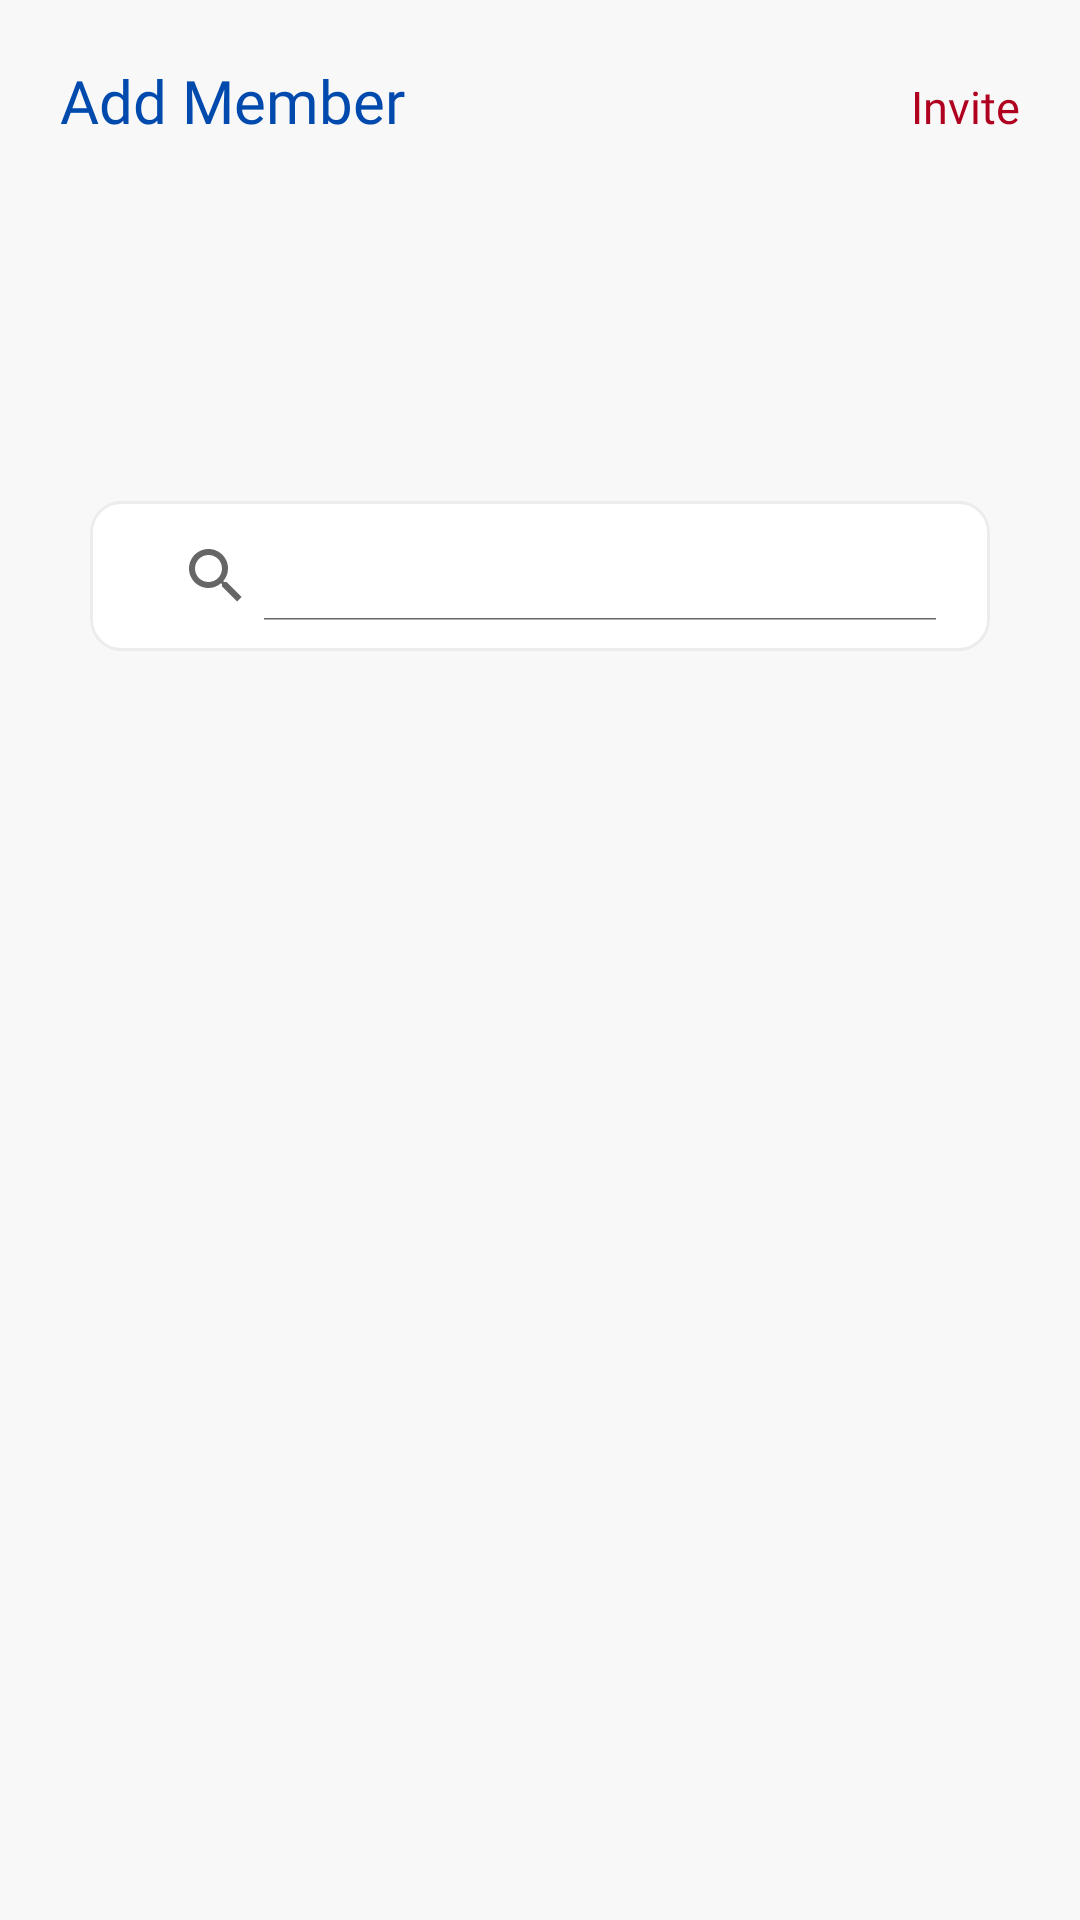

The Android layout XML behind this screen, and the referenced resources:
<!-- AndroidManifest.xml: application theme Theme.Subscriptly -->
<!-- res/layout/activity_invite_friend.xml -->
<?xml version="1.0" encoding="utf-8"?>
<RelativeLayout xmlns:android="http://schemas.android.com/apk/res/android"
xmlns:app="http://schemas.android.com/apk/res-auto"
xmlns:tools="http://schemas.android.com/tools"
android:layout_width="match_parent"
android:layout_height="match_parent"
tools:context=".InviteFriendActivity">

    <LinearLayout
        android:layout_width="match_parent"
        android:layout_height="match_parent"
        android:background="@color/grey"
        android:orientation="vertical"
        android:paddingHorizontal="20dp"
        android:paddingVertical="20dp">

        <LinearLayout
            android:layout_width="match_parent"
            android:layout_height="wrap_content"
            android:orientation="horizontal">

            <TextView
                android:layout_width="wrap_content"
                android:layout_height="wrap_content"
                android:layout_weight="1"
                android:fontFamily="@font/outfit_bold"
                android:gravity="left"
                android:text="Add Member"
                android:textColor="@color/primary_color"
                android:textSize="20sp" />

            <TextView
                android:id="@+id/action_invite_friend"
                android:layout_width="wrap_content"
                android:layout_height="wrap_content"
                android:fontFamily="@font/outfit_bold"
                android:gravity="right"
                android:text="@string/invite"
                android:textColor="@color/design_default_color_error"
                android:textSize="15sp" />
        </LinearLayout>


        <LinearLayout
            android:layout_width="match_parent"
            android:layout_height="wrap_content"
            android:layout_marginHorizontal="10dp"
            android:layout_marginVertical="15dp"
            android:orientation="vertical">

            <HorizontalScrollView
                android:id="@+id/container_chosen_user"
                android:layout_width="match_parent"
                android:layout_height="wrap_content">

                <androidx.recyclerview.widget.RecyclerView
                    android:id="@+id/recycler_users_chosen"
                    android:layout_width="match_parent"
                    android:layout_height="90dp"
                    android:layout_marginBottom="15dp"
                    android:orientation="horizontal">

                </androidx.recyclerview.widget.RecyclerView>
            </HorizontalScrollView>

            <androidx.appcompat.widget.SearchView
                android:id="@+id/field_search_friend"
                android:layout_width="match_parent"
                android:layout_height="50dp"
                android:background="@drawable/border_bg_white"
                app:iconifiedByDefault="false" />

            <LinearLayout
                android:layout_width="match_parent"
                android:layout_height="wrap_content"
                android:layout_marginVertical="15dp">

                <ScrollView
                    android:layout_width="match_parent"
                    android:layout_height="match_parent">

                    <androidx.recyclerview.widget.RecyclerView
                        android:id="@+id/recycler_friends"
                        android:layout_width="match_parent"
                        android:layout_height="match_parent">

                    </androidx.recyclerview.widget.RecyclerView>
                </ScrollView>
            </LinearLayout>
        </LinearLayout>
    </LinearLayout>

<com.google.android.flexbox.FlexboxLayout
    android:layout_width="match_parent"
    android:layout_height="wrap_content"
    android:visibility="gone"
    app:flexDirection="column"
    app:justifyContent="center">

    <ImageView
        android:layout_width="match_parent"
        android:layout_height="300dp"
        android:src="@drawable/search" />

    <TextView
        android:layout_width="match_parent"
        android:layout_height="wrap_content"
        android:fontFamily="@font/outfit_bold"
        android:text="No friends yet"
        android:textAlignment="center"
        android:textColor="@color/black"

        android:textSize="15dp" />
</com.google.android.flexbox.FlexboxLayout>
</RelativeLayout>
<!-- resources referenced by this layout -->
<resources>
  <color name="black">#FF000000</color>
  <color name="grey">#F8F8F8</color>
  <color name="primary_color">#004AAD</color>
  <!-- drawable border_bg_white (drawable) -->
  <?xml version="1.0" encoding="utf-8"?>
  <shape xmlns:android="http://schemas.android.com/apk/res/android">
      <stroke
          android:width="1dp"
          android:color="@color/divider" />
      <solid
          android:color="@color/white"
          android:paddingLeft="10dp"
          android:paddingTop="10dp"/>
      <corners
          android:bottomRightRadius="10dp"
          android:bottomLeftRadius="10dp"
          android:topLeftRadius="10dp"
          android:topRightRadius="10dp" />
      <padding
          android:left="10dp"
          android:top="10dp"
          android:right="10dp"
          android:bottom="10dp" />
  </shape>
  <!-- drawable search: png bitmap (drawable, 76431 bytes) -->
  <string name="invite">Invite</string>
  <style name="Theme.Subscriptly" parent="Theme.AppCompat.DayNight.NoActionBar">
          
          <item name="colorPrimary">@color/white</item>
          <item name="colorPrimaryVariant">@color/primary_color</item>
          <item name="colorOnPrimary">@color/primary_color</item>
          
          <item name="colorSecondary">@color/secondary_color</item>
          <item name="colorSecondaryVariant">@color/tertiary_color</item>
          <item name="colorOnSecondary">@color/black</item>
          
          <item name="android:statusBarColor" tools:targetApi="l">?attr/colorPrimaryVariant</item>
          
      </style>
  <color name="divider">#ECECEC</color>
  <color name="white">#FFFFFFFF</color>
  <color name="secondary_color">#00C2CB</color>
  <color name="tertiary_color">#38B6FF</color>
</resources>
